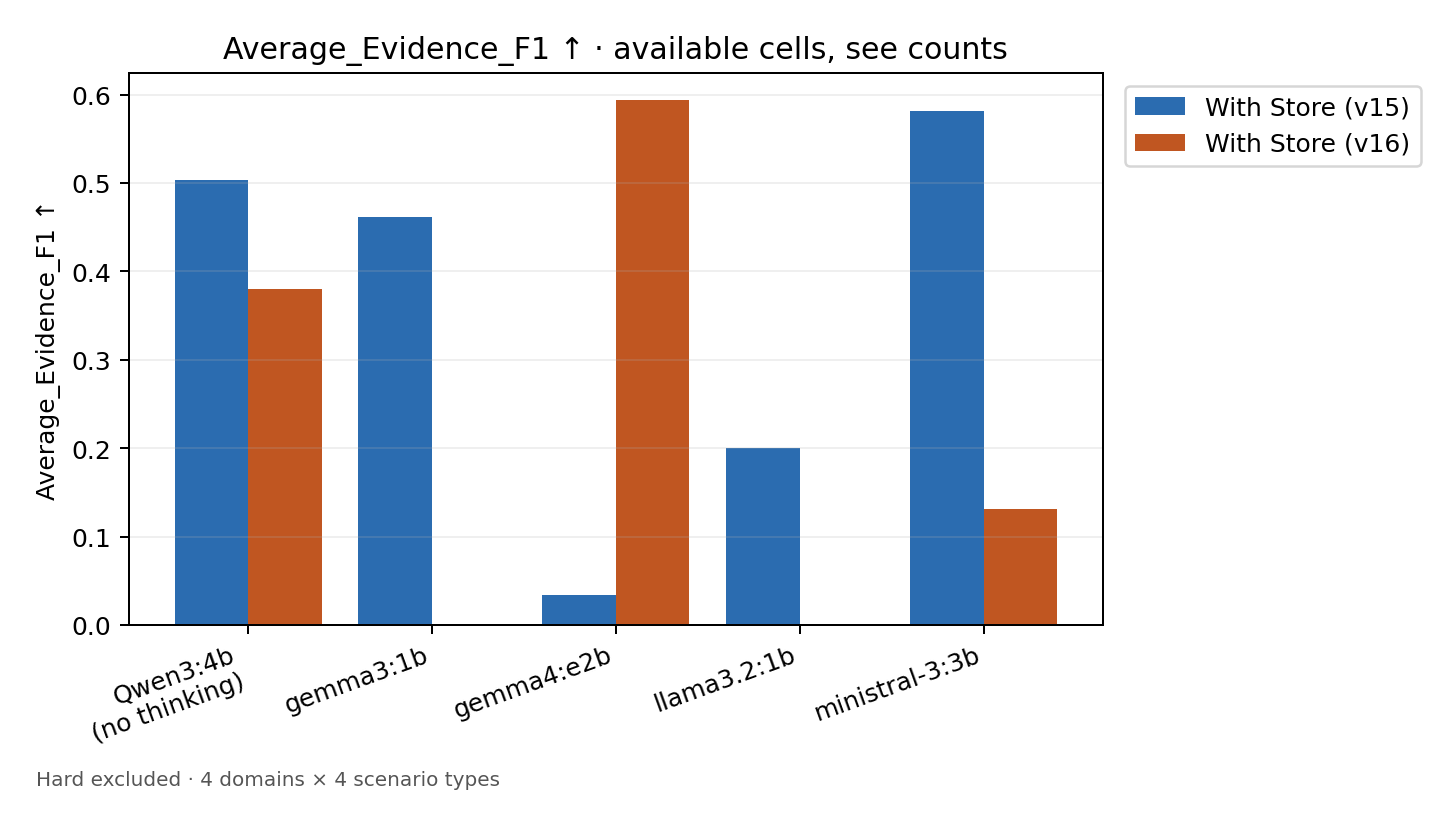

The data file committed next to this chart (first rows):
Model, With Store (v15), With Store (v16)
Qwen3:4b, no thinking, 0.504, 0.3797
gemma3:1b, 0.4615, 0
gemma4:e2b, 0.03462, 0.5945
llama3.2:1b, 0.2009, 0
ministral-3:3b, 0.5815, 0.1312
